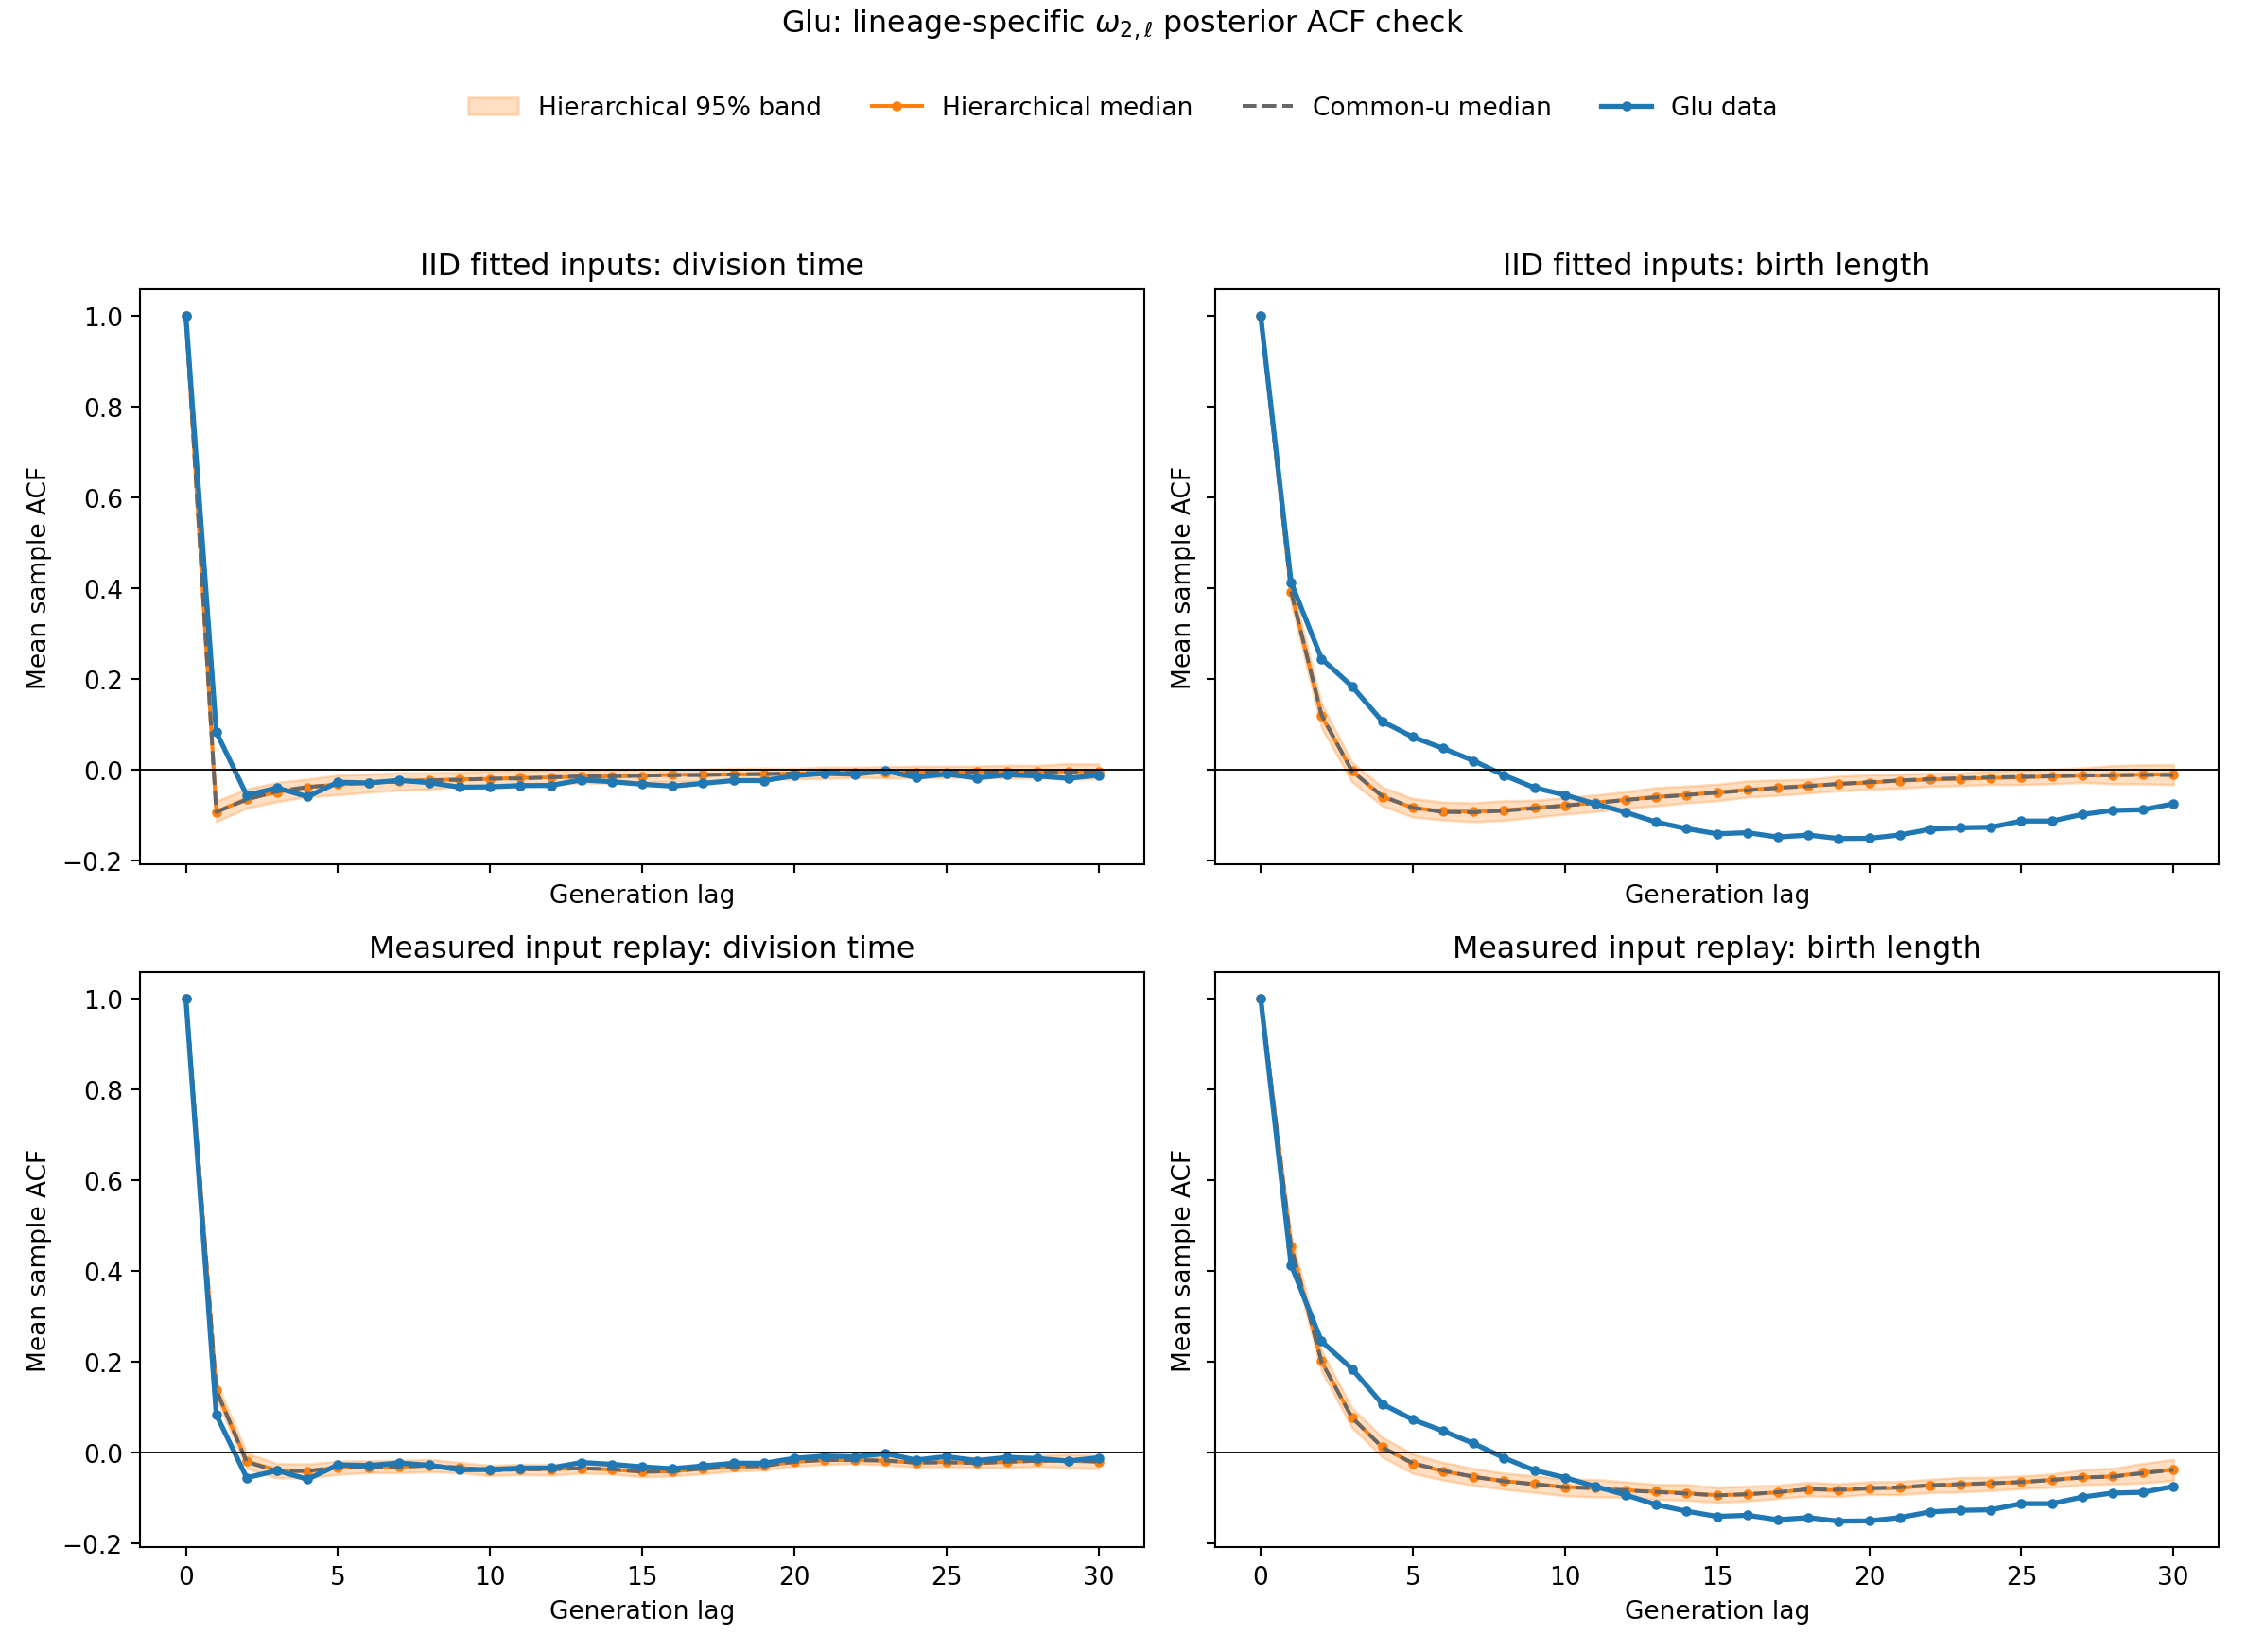

Source data for this figure (header and first rows):
lag, contributing_lineages, observed_time, iid_median_time, iid_q2.5_time, iid_q97.5_time, common_u_iid_median_time, observed_length_birth, iid_median_length_birth, iid_q2.5_length_birth, iid_q97.5_length_birth, common_u_iid_median_length_birth, replay_median_time, replay_q2.5_time, replay_q97.5_time, common_u_replay_median_time, replay_median_length_birth, replay_q2.5_length_birth, replay_q97.5_length_birth, common_u_replay_median_length_birth
0, 286, 1.0, 1.0, 1.0, 1.0, 1.0, 1.0, 1.0, 1.0, 1.0, 1.0, 1.0, 1.0, 1.0, 1.0, 1.0, 1.0, 1.0, 1.0
1, 286, 0.08368, -0.0923, -0.1135, -0.0686, -0.09216, 0.4132, 0.3921, 0.3689, 0.4131, 0.3922, 0.1374, 0.1203, 0.1562, 0.1378, 0.4541, 0.4348, 0.4757, 0.4541
2, 286, -0.05528, -0.06352, -0.08377, -0.04159, -0.06514, 0.245, 0.1194, 0.0929, 0.1456, 0.1213, -0.01909, -0.0348, -0.0009675, -0.02049, 0.2012, 0.1787, 0.2242, 0.1999
3, 283, -0.03949, -0.04833, -0.06943, -0.0273, -0.0469, 0.1845, -0.001936, -0.02595, 0.01748, -0.002156, -0.03924, -0.05545, -0.02425, -0.04067, 0.07742, 0.05532, 0.09838, 0.07715
4, 276, -0.05858, -0.03795, -0.05902, -0.01987, -0.03729, 0.1068, -0.05874, -0.07873, -0.03782, -0.05759, -0.04056, -0.05521, -0.02495, -0.04032, 0.01182, -0.009622, 0.03385, 0.01158
5, 276, -0.02674, -0.03142, -0.05444, -0.01138, -0.03223, 0.07272, -0.08297, -0.1035, -0.06273, -0.0831, -0.03318, -0.04794, -0.01862, -0.03229, -0.02404, -0.04558, -0.003139, -0.02342
6, 275, -0.02857, -0.02896, -0.04883, -0.009188, -0.02697, 0.04757, -0.09112, -0.1098, -0.07049, -0.09229, -0.03196, -0.04399, -0.01828, -0.03201, -0.04108, -0.06053, -0.02156, -0.03952
7, 272, -0.02282, -0.02359, -0.04418, -0.005929, -0.02589, 0.02022, -0.0914, -0.1139, -0.07217, -0.09314, -0.0311, -0.04428, -0.01682, -0.03089, -0.05281, -0.07189, -0.03514, -0.05346
8, 270, -0.02777, -0.02255, -0.04266, -0.005987, -0.02269, -0.01159, -0.08885, -0.1107, -0.06745, -0.08947, -0.02879, -0.04228, -0.01486, -0.02839, -0.06266, -0.08074, -0.04529, -0.06289
9, 267, -0.03779, -0.02033, -0.03525, -0.004333, -0.02157, -0.03897, -0.08289, -0.1039, -0.06659, -0.08428, -0.03305, -0.0443, -0.02156, -0.03333, -0.06865, -0.08732, -0.05099, -0.0697
10, 264, -0.03712, -0.01968, -0.03584, -0.001652, -0.01893, -0.05492, -0.07816, -0.09725, -0.06057, -0.07821, -0.03934, -0.05079, -0.02806, -0.03923, -0.07581, -0.09496, -0.05777, -0.07623
11, 260, -0.03425, -0.01701, -0.03395, -0.001022, -0.01871, -0.07436, -0.07144, -0.09104, -0.05492, -0.07247, -0.03719, -0.04819, -0.02587, -0.03633, -0.07764, -0.09742, -0.05905, -0.07841
12, 256, -0.03394, -0.0162, -0.03144, 0.0002813, -0.01614, -0.09314, -0.0656, -0.08423, -0.04752, -0.06593, -0.03627, -0.04968, -0.02579, -0.03668, -0.08292, -0.0981, -0.0643, -0.08313
13, 253, -0.02163, -0.01475, -0.02869, -0.001425, -0.01358, -0.1146, -0.05892, -0.07874, -0.03848, -0.06013, -0.03456, -0.04535, -0.0245, -0.03456, -0.08561, -0.103, -0.06989, -0.0866
14, 246, -0.02573, -0.01365, -0.02889, 0.001237, -0.01383, -0.129, -0.05466, -0.07204, -0.03535, -0.05484, -0.03722, -0.04742, -0.02535, -0.03648, -0.08902, -0.1047, -0.07015, -0.09012
15, 236, -0.03128, -0.01301, -0.02676, 0.001405, -0.01196, -0.1403, -0.04909, -0.06761, -0.03122, -0.04998, -0.04229, -0.05321, -0.03181, -0.04204, -0.09355, -0.1098, -0.07657, -0.09417
16, 231, -0.03552, -0.01027, -0.02536, 0.001225, -0.01147, -0.1379, -0.04364, -0.05939, -0.02402, -0.04484, -0.04133, -0.05126, -0.03063, -0.04095, -0.0918, -0.1066, -0.07349, -0.09146
17, 223, -0.0293, -0.01001, -0.02439, 0.002704, -0.01097, -0.1476, -0.03887, -0.05567, -0.02192, -0.03918, -0.03561, -0.04659, -0.02576, -0.03495, -0.08731, -0.1007, -0.07173, -0.08709
18, 215, -0.0232, -0.009726, -0.02227, 0.003799, -0.009451, -0.143, -0.03452, -0.0508, -0.02025, -0.03568, -0.03086, -0.04067, -0.02208, -0.03115, -0.08062, -0.09532, -0.06534, -0.08039
19, 202, -0.0233, -0.008928, -0.02046, 0.004189, -0.008783, -0.1508, -0.03088, -0.04573, -0.0134, -0.0305, -0.02944, -0.03829, -0.02029, -0.02932, -0.08289, -0.09684, -0.06854, -0.08174
20, 188, -0.01246, -0.007372, -0.01982, 0.003632, -0.007249, -0.1502, -0.02766, -0.04214, -0.01059, -0.0268, -0.02012, -0.02959, -0.01125, -0.0199, -0.07922, -0.09184, -0.06395, -0.07807
21, 176, -0.00748, -0.007259, -0.01865, 0.006478, -0.005938, -0.143, -0.02348, -0.04006, -0.009431, -0.02295, -0.01657, -0.02633, -0.008095, -0.01629, -0.07758, -0.09253, -0.06349, -0.07623
22, 162, -0.009146, -0.006248, -0.01599, 0.00618, -0.006072, -0.1304, -0.02092, -0.03593, -0.006759, -0.01993, -0.01608, -0.02407, -0.006024, -0.01652, -0.07207, -0.08799, -0.05856, -0.07177
23, 140, -0.002032, -0.005473, -0.01774, 0.00742, -0.004922, -0.127, -0.01937, -0.03435, -0.006585, -0.01804, -0.01812, -0.02739, -0.009064, -0.01734, -0.06996, -0.08645, -0.05468, -0.06924
24, 123, -0.01619, -0.004681, -0.0174, 0.008322, -0.005291, -0.1258, -0.0175, -0.03184, -0.00159, -0.01615, -0.02195, -0.0316, -0.0126, -0.02222, -0.06734, -0.08327, -0.05431, -0.06734
25, 106, -0.008669, -0.00482, -0.0166, 0.008169, -0.004232, -0.1123, -0.01614, -0.03208, -0.0001069, -0.015, -0.02058, -0.03114, -0.009091, -0.02144, -0.06499, -0.07902, -0.05122, -0.06482
26, 90, -0.01758, -0.004159, -0.01672, 0.008631, -0.004269, -0.1123, -0.01374, -0.03038, 0.001869, -0.01383, -0.02332, -0.03281, -0.01105, -0.02291, -0.05991, -0.07619, -0.04711, -0.0602
27, 75, -0.0102, -0.00368, -0.01771, 0.01043, -0.003853, -0.09776, -0.0124, -0.02726, 0.004826, -0.01166, -0.02051, -0.03325, -0.01036, -0.02006, -0.05474, -0.07043, -0.03805, -0.05482
28, 56, -0.01299, -0.003256, -0.01753, 0.01015, -0.003483, -0.0889, -0.01136, -0.03059, 0.009543, -0.0116, -0.01797, -0.03059, -0.006279, -0.01791, -0.05239, -0.06914, -0.03463, -0.05295
29, 43, -0.01828, -0.003026, -0.02016, 0.01421, -0.003551, -0.08726, -0.01021, -0.03053, 0.01157, -0.0107, -0.01782, -0.03331, -0.003629, -0.01724, -0.04436, -0.0667, -0.02389, -0.0454
30, 36, -0.01119, -0.003251, -0.01887, 0.01305, -0.003845, -0.07427, -0.009761, -0.03233, 0.01175, -0.01103, -0.02025, -0.03483, -0.006255, -0.01951, -0.03711, -0.0615, -0.01482, -0.03777
